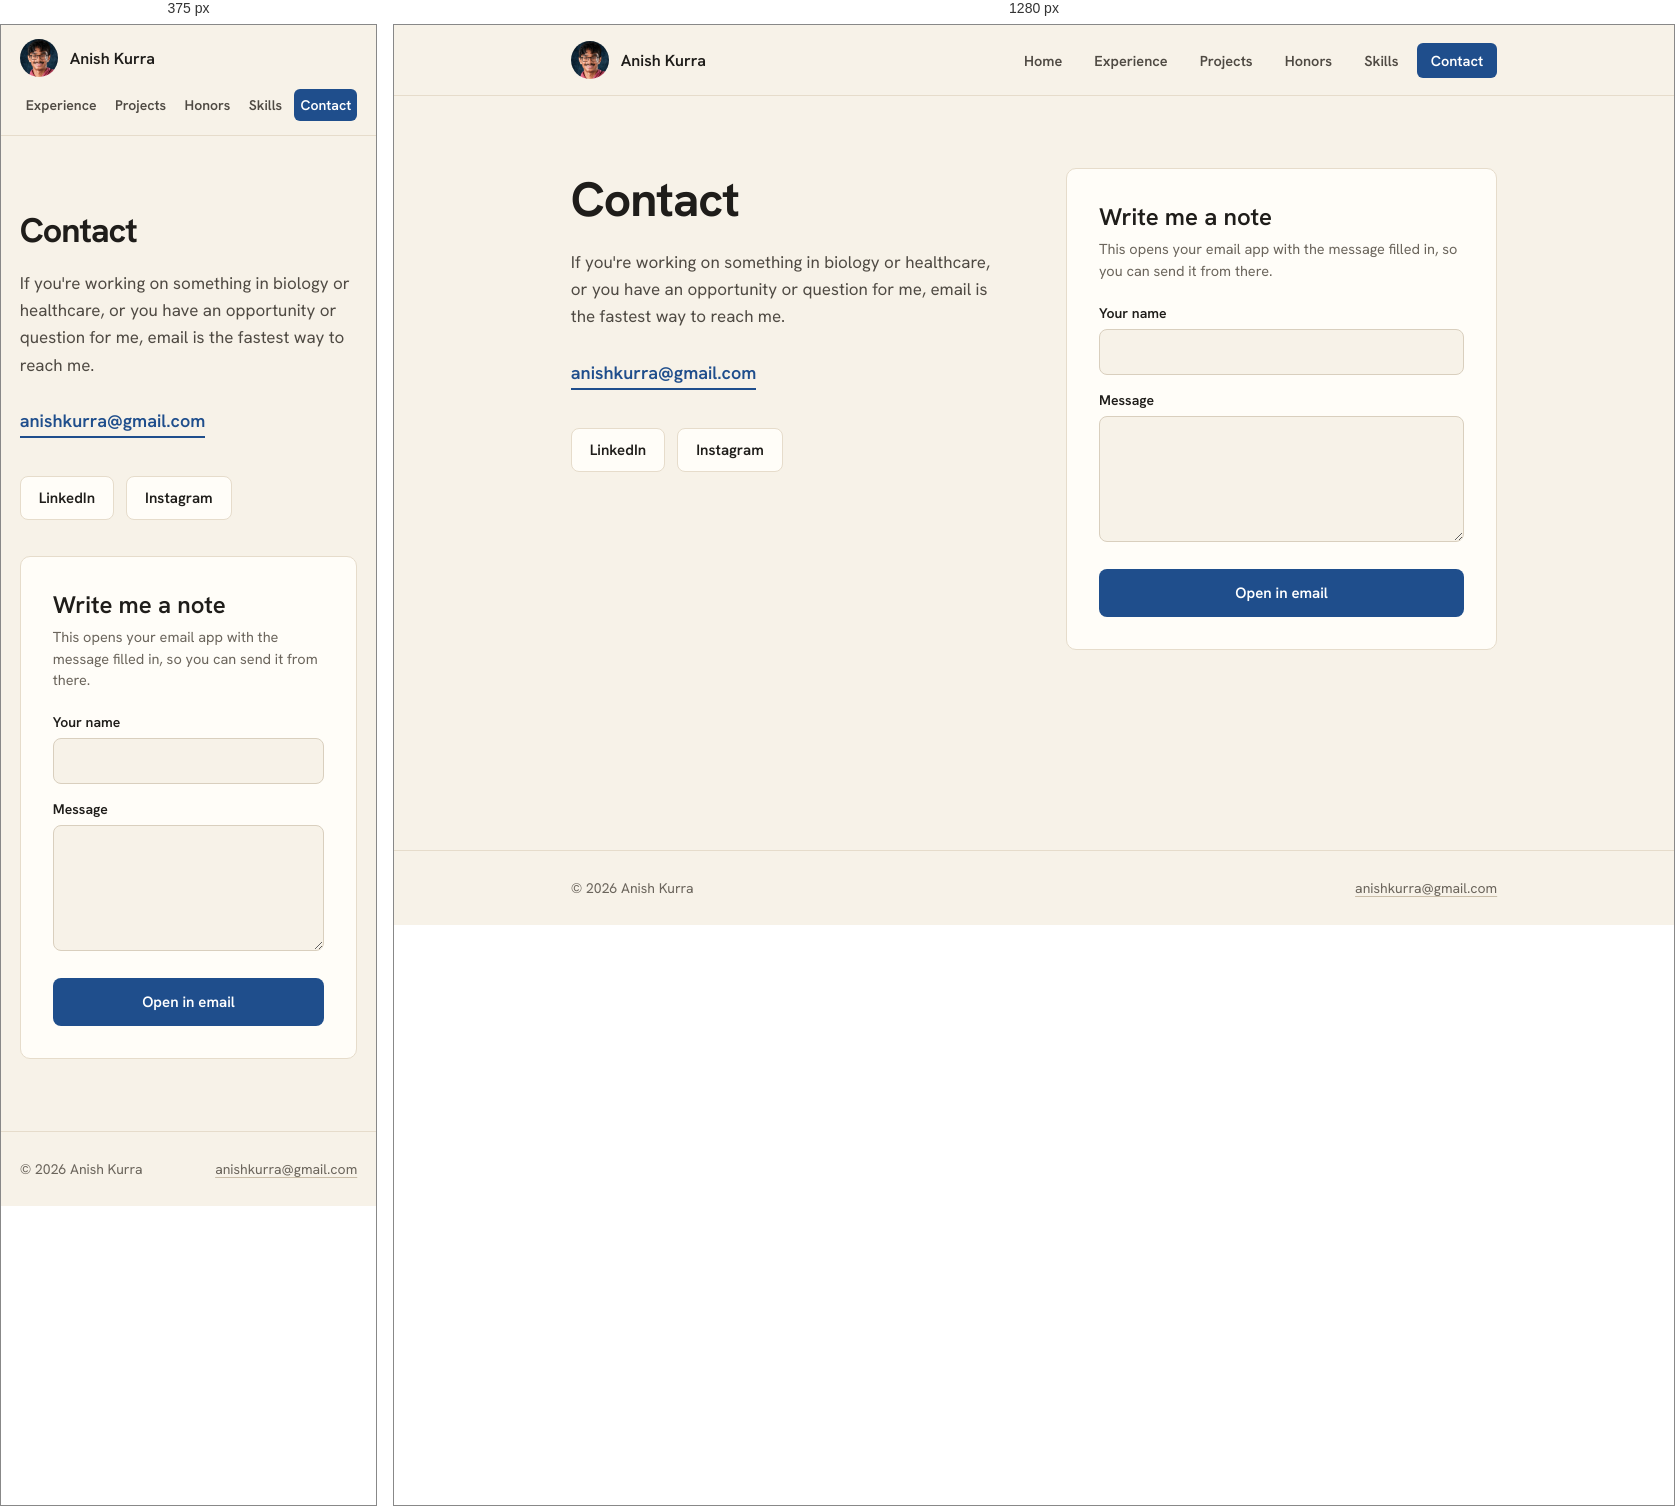
Rendered at 375 px and 1280 px, left to right.

<!-- file: contact.html -->
<!DOCTYPE html>
<html lang="en">
<head>
<meta charset="utf-8">
<meta name="viewport" content="width=device-width, initial-scale=1">
<title>Contact | Anish Kurra</title>
<meta name="description" content="Email Anish Kurra at anishkurra@gmail.com or connect on LinkedIn and Instagram.">
<link rel="canonical" href="https://anishkurra.com/contact">
<link rel="icon" href="/favicon.ico?v=2" sizes="48x48">
<link rel="icon" type="image/png" sizes="96x96" href="/assets/pfp-96.png">
<link rel="icon" type="image/png" sizes="192x192" href="/assets/pfp-192.png">
<link rel="apple-touch-icon" href="/apple-touch-icon.png?v=2">
<link rel="preload" href="/assets/0856d59b.woff2" as="font" type="font/woff2" crossorigin>
<link rel="stylesheet" href="/assets/site.css">
<meta property="og:title" content="Contact | Anish Kurra">
<meta property="og:description" content="Email Anish Kurra at anishkurra@gmail.com or connect on LinkedIn and Instagram.">
<meta property="og:url" content="https://anishkurra.com/contact">
<meta property="og:type" content="website">
<meta property="og:site_name" content="Anish Kurra">
<meta property="og:image" content="https://anishkurra.com/assets/og.jpg">
<meta property="og:image:width" content="1200">
<meta property="og:image:height" content="630">
<meta property="og:image:alt" content="Anish Kurra">
<meta name="twitter:card" content="summary_large_image">
<script type="application/ld+json">{"@context": "https://schema.org", "@graph": [{"@type": "WebPage", "url": "https://anishkurra.com/contact", "name": "Contact | Anish Kurra", "description": "Email Anish Kurra at anishkurra@gmail.com or connect on LinkedIn and Instagram.", "about": {"@id": "https://anishkurra.com/#person"}, "isPartOf": {"@id": "https://anishkurra.com/#site"}}, {"@type": "BreadcrumbList", "itemListElement": [{"@type": "ListItem", "position": 1, "name": "Home", "item": "https://anishkurra.com/"}, {"@type": "ListItem", "position": 2, "name": "Contact", "item": "https://anishkurra.com/contact"}]}]}</script>
</head>
<body>
<div style="min-height: 100vh; display: flex; flex-direction: column;">

  <nav style="position: sticky; top: 0px; z-index: 50; display: flex; align-items: center; justify-content: space-between; padding: 16px max(6vw, 50% - 540px + 6vw); background: rgb(247, 242, 232); border-bottom: 1px solid rgb(230, 220, 203);">
    <a href="/" style="display: flex; align-items: center; gap: 12px; cursor: pointer; text-decoration: none; color: inherit;" aria-label="Anish Kurra, home">
      <img src="/assets/headshot.webp" alt="" width="38" height="38" style="width: 38px; height: 38px; border-radius: 50%; object-fit: cover; display: block;">
      <div style="font-weight: 600; font-size: 16px;">Anish Kurra</div>
    </a>
    <div class="navlinks" style="display: flex; align-items: center; gap: 4px;">
      
        <a href="/" style="padding: 8px 14px; border: none; border-radius: 6px; background: transparent; color: rgb(79, 74, 67); font-size: 14.5px; font-weight: 600; cursor: pointer; font-family: inherit; display: inline-block; text-decoration: none;">Home</a>
      
        <a href="/experience" style="padding: 8px 14px; border: none; border-radius: 6px; background: transparent; color: rgb(79, 74, 67); font-size: 14.5px; font-weight: 600; cursor: pointer; font-family: inherit; display: inline-block; text-decoration: none;">Experience</a>
      
        <a href="/projects" style="padding: 8px 14px; border: none; border-radius: 6px; background: transparent; color: rgb(79, 74, 67); font-size: 14.5px; font-weight: 600; cursor: pointer; font-family: inherit; display: inline-block; text-decoration: none;">Projects</a>
      
        <a href="/honors" style="padding: 8px 14px; border: none; border-radius: 6px; background: transparent; color: rgb(79, 74, 67); font-size: 14.5px; font-weight: 600; cursor: pointer; font-family: inherit; display: inline-block; text-decoration: none;">Honors</a>
      
        <a href="/skills" style="padding: 8px 14px; border: none; border-radius: 6px; background: transparent; color: rgb(79, 74, 67); font-size: 14.5px; font-weight: 600; cursor: pointer; font-family: inherit; display: inline-block; text-decoration: none;">Skills</a>
      
        <a href="/contact" style="padding: 8px 14px; border: none; border-radius: 6px; background: rgb(31, 78, 140); color: rgb(255, 255, 255); font-size: 14.5px; font-weight: 600; cursor: pointer; font-family: inherit; display: inline-block; text-decoration: none;" aria-current="page">Contact</a>
      
    </div>
  </nav>

  <main style="flex: 1 1 0%;">

    

    

    

    

    
    <div style="padding: 8vh 6vw; max-width: 1080px; margin: 0px auto;">
      <div style="display: grid; grid-template-columns: 1fr 1fr; gap: 64px; align-items: start;">
        <div>
          <h1 style="font-family: &quot;Hanken Grotesk&quot;, sans-serif; font-weight: 700; font-size: clamp(34px, 4.4vw, 48px); letter-spacing: -1px; margin: 0px 0px 18px;">Contact</h1>
          <p style="color: rgb(79, 74, 67); font-size: 17px; line-height: 1.6; margin: 0px 0px 30px; max-width: 420px;">If you're working on something in biology or healthcare, or you have an opportunity or question for me, email is the fastest way to reach me.</p>
          <a href="mailto:anishkurra@gmail.com" style="display: inline-block; font-size: 18px; font-weight: 600; color: rgb(31, 78, 140); text-decoration: none; padding-bottom: 4px; border-bottom: 2px solid rgb(31, 78, 140); margin-bottom: 30px;">anishkurra@gmail.com</a>
          <div style="display: flex; gap: 12px; margin-top: 8px;">
            
              <a href="https://www.linkedin.com/in/anishkurra" target="_blank" rel="noopener" style="padding: 11px 18px; background: rgb(255, 253, 248); border: 1px solid rgb(230, 220, 203); border-radius: 8px; text-decoration: none; color: rgb(31, 29, 26); font-size: 15px; font-weight: 600;">LinkedIn</a>
            
              <a href="https://www.instagram.com/anishkurra/" target="_blank" rel="noopener" style="padding: 11px 18px; background: rgb(255, 253, 248); border: 1px solid rgb(230, 220, 203); border-radius: 8px; text-decoration: none; color: rgb(31, 29, 26); font-size: 15px; font-weight: 600;">Instagram</a>
            
          </div>
        </div>
        <div class="card" style="padding: 32px;">
          <div style="font-family: &quot;Hanken Grotesk&quot;, sans-serif; font-weight: 600; font-size: 24px; margin-bottom: 6px;">Write me a note</div>
          <div style="font-size: 14.5px; color: rgb(107, 101, 92); margin-bottom: 22px; line-height: 1.5;">This opens your email app with the message filled in, so you can send it from there.</div>
          <div style="margin-bottom: 16px;">
            <label for="cf-name" style="font-size: 14px; font-weight: 600; display: block; margin-bottom: 7px;">Your name</label>
            <input id="cf-name" style="width: 100%; padding: 12px 14px; border: 1px solid rgb(217, 207, 190); border-radius: 8px; font-family: inherit; font-size: 15px; background: rgb(247, 242, 232); outline: none; color: rgb(31, 29, 26);" name="cf-name">
          </div>
          <div style="margin-bottom: 22px;">
            <label for="cf-msg" style="font-size: 14px; font-weight: 600; display: block; margin-bottom: 7px;">Message</label>
            <textarea id="cf-msg" rows="5" style="width: 100%; padding: 12px 14px; border: 1px solid rgb(217, 207, 190); border-radius: 8px; font-family: inherit; font-size: 15px; background: rgb(247, 242, 232); outline: none; resize: vertical; color: rgb(31, 29, 26);" name="cf-msg"></textarea>
          </div>
          <a href="mailto:anishkurra@gmail.com" style="display: block; text-align: center; padding: 14px; border-radius: 8px; background: rgb(31, 78, 140); color: rgb(255, 255, 255); font-size: 15px; font-weight: 600; text-decoration: none;" id="cf-send">Open in email</a>
        </div>
      </div>
    </div>
    

  </main>

  <footer style="border-top: 1px solid rgb(230, 220, 203); padding: 28px max(6vw, 50% - 540px + 6vw); display: flex; justify-content: space-between; align-items: center; flex-wrap: wrap; gap: 12px; font-size: 14px; color: rgb(107, 101, 92);">
    <div>© 2026 Anish Kurra</div>
    <a class="ext" href="mailto:anishkurra@gmail.com">anishkurra@gmail.com</a>
  </footer></div>
<script src="/assets/contact.js" defer></script>
</body>
</html>


/* @media block from site.css */
@media (max-width: 760px) {
    html { overflow-x: clip; }
    main [style*="grid-template-columns"] { grid-template-columns: 1fr !important; gap: 36px !important; }
    nav { flex-wrap: wrap; gap: 12px; padding: 14px 5vw !important; }
    footer { padding-left: 5vw !important; padding-right: 5vw !important; }
    main [style*="max-width: calc(1080px"] { max-width: none !important; }
    nav .navlinks { width: 100%; overflow-x: auto; flex-wrap: nowrap; -webkit-overflow-scrolling: touch; scrollbar-width: none; }
    nav .navlinks::-webkit-scrollbar { display: none; }
    nav .navlinks > * { flex: 0 0 auto; white-space: nowrap; padding: 7px 6px !important; font-size: 14px !important; }
    nav .navlinks > a[href="/"] { display: none !important; }
    nav .navlinks { justify-content: space-between; }
    main section, main div[style*="padding: 8vh 6vw"] { padding-left: 5vw !important; padding-right: 5vw !important; }
  }